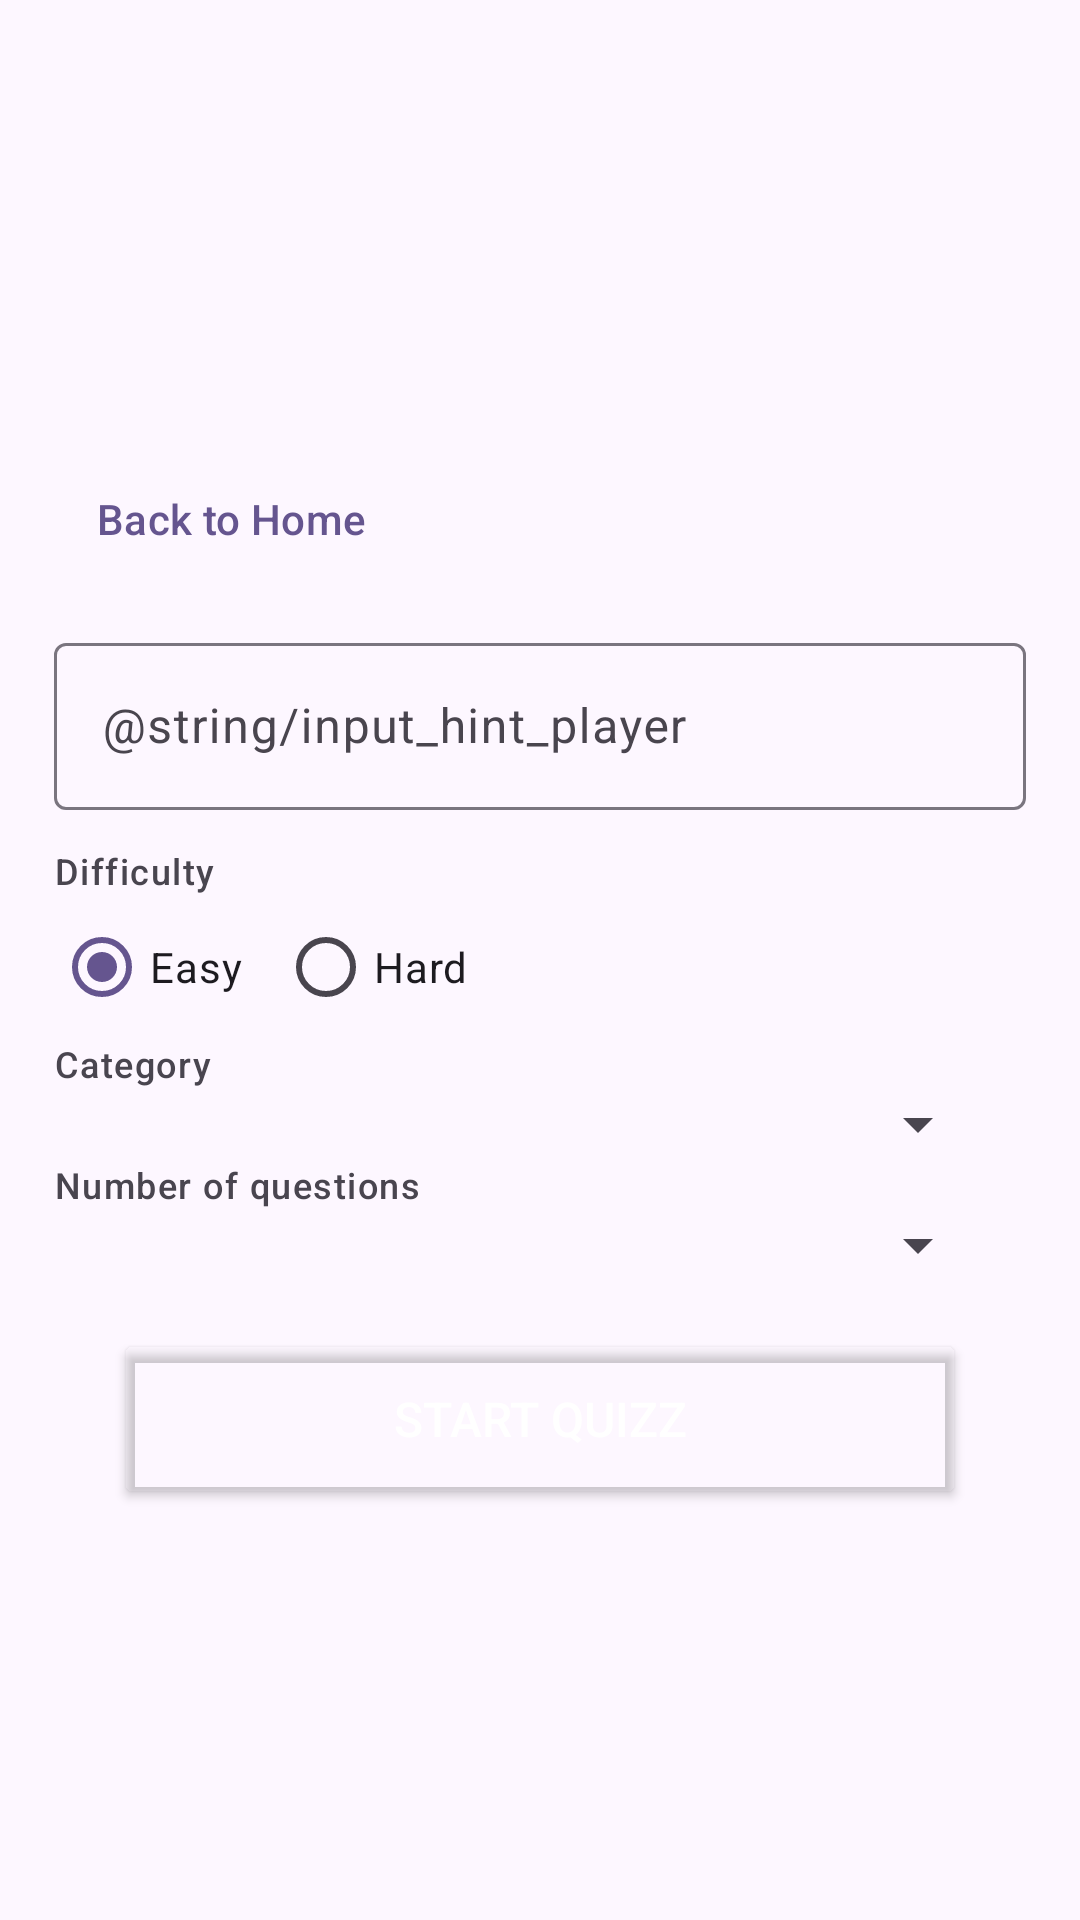

Layout XML and referenced resources for this Android screen:
<!-- AndroidManifest.xml: application theme AppTheme -->
<!-- res/layout/activity_quizz_builder.xml -->
<?xml version="1.0" encoding="utf-8"?>
<androidx.constraintlayout.widget.ConstraintLayout xmlns:android="http://schemas.android.com/apk/res/android"
    xmlns:app="http://schemas.android.com/apk/res-auto"
    xmlns:tools="http://schemas.android.com/tools"
    android:id="@+id/main"
    android:layout_width="match_parent"
    android:layout_height="match_parent"
    tools:context=".QuizzBuilderActivity">

    <LinearLayout
        android:layout_width="match_parent"
        android:layout_height="match_parent"
        android:layout_margin="18dp"
        android:orientation="vertical"
        android:gravity="center">

        <com.google.android.material.button.MaterialButton
            android:id="@+id/button_nav_back"
            android:layout_width="wrap_content"
            android:layout_height="wrap_content"
            android:layout_gravity="start"
            android:layout_marginVertical="12dp"
            android:text="@string/button_navigate_home"
            app:iconPadding="6dp"
            android:paddingRight="14dp"
            android:onClick="backToHome"
            style="@style/Widget.Material3.Button.IconButton">
        </com.google.android.material.button.MaterialButton>

        <com.google.android.material.textfield.TextInputLayout
            android:id="@+id/username_input_layout"
            android:layout_width="match_parent"
            android:layout_height="wrap_content"
            android:gravity="center_horizontal"
            android:paddingBottom="12dp">

            <com.google.android.material.textfield.TextInputEditText
                android:id="@+id/username_input"
                android:layout_width="match_parent"
                android:layout_height="wrap_content"
                android:hint="@string/input_hint_player">
            </com.google.android.material.textfield.TextInputEditText>
        </com.google.android.material.textfield.TextInputLayout>


        <TextView
            android:layout_width="wrap_content"
            android:layout_height="wrap_content"
            android:text="@string/label_difficulty"
            android:layout_gravity="start"
            style="@style/TextAppearance.Material3.LabelMedium"
            android:labelFor="@+id/difficulty_radio_group"/>
        <RadioGroup
            android:id="@+id/difficulty_radio_group"
            android:layout_width="match_parent"
            android:layout_height="wrap_content"
            android:orientation="horizontal">

            <com.google.android.material.radiobutton.MaterialRadioButton
                android:id="@+id/easy_difficulty_radio_button"
                android:layout_width="wrap_content"
                android:layout_height="wrap_content"
                android:text="@string/difficulty_easy"
                android:layout_marginEnd="12dp"
                android:checked="true"/>

            <com.google.android.material.radiobutton.MaterialRadioButton
                android:id="@+id/hard_difficulty_radio_button"
                android:layout_width="wrap_content"
                android:layout_height="wrap_content"
                android:layout_marginEnd="12dp"
                android:text="@string/difficulty_hard"/>
        </RadioGroup>

        <TextView
            android:layout_width="wrap_content"
            android:layout_height="wrap_content"
            android:text="@string/label_category"
            android:layout_gravity="start"
            style="@style/TextAppearance.Material3.LabelMedium"
            android:labelFor="@+id/category_spinner"/>

        <Spinner
            android:id="@+id/category_spinner"
            android:layout_width="match_parent"
            android:layout_height="wrap_content"
            android:paddingHorizontal="8dp"
            android:layout_marginEnd="8dp"/>

        <TextView
            android:layout_width="wrap_content"
            android:layout_height="wrap_content"
            android:text="@string/label_quantity"
            android:layout_gravity="start"
            style="@style/TextAppearance.Material3.LabelMedium"
            android:labelFor="@+id/quantity_spinner"/>
        <Spinner
            android:id="@+id/quantity_spinner"
            android:layout_width="match_parent"
            android:layout_height="wrap_content"
            android:paddingHorizontal="8dp"
            android:layout_marginEnd="8dp"/>

        <Button
            android:id="@+id/button_start_quizz"
            android:layout_width="match_parent"
            android:layout_height="60dp"
            android:layout_marginHorizontal="20dp"
            android:layout_marginTop="16dp"
            android:gravity="center"
            android:minWidth="120dp"
            android:onClick="startQuizz"
            android:text="@string/button_start_quizz"
            android:theme="@style/PrimaryElevatedButton"  />

        <Button
            android:id="@+id/impossible_difficulty_button"
            android:layout_width="wrap_content"
            android:layout_height="60dp"
            android:visibility="gone"
            android:layout_marginTop="16dp"
            android:onClick="startImpossibleQuizz"
            android:theme="@style/TertiaryElevatedButton"
            android:text="@string/button_start_impossible_quizz"/>

    </LinearLayout>
</androidx.constraintlayout.widget.ConstraintLayout>
<!-- resources referenced by this layout -->
<resources>
  <string name="button_navigate_home">Back to Home</string>
  <string name="button_start_impossible_quizz">Start impossible quizz</string>
  <string name="button_start_quizz">Start quizz</string>
  <string name="difficulty_easy">Easy</string>
  <string name="difficulty_hard">Hard</string>
  <string name="input_hint_player">Joueur</string>
  <string name="label_category">Category</string>
  <string name="label_difficulty">Difficulty</string>
  <string name="label_quantity">Number of questions</string>
  <style name="primaryRoundedCorners">
          <item name="cornerFamily">rounded</item>
          <item name="cornerSizeTopLeft">6dp</item>
          <item name="cornerSizeBottomLeft">6dp</item>
          <item name="cornerSizeTopRight">6dp</item>
          <item name="cornerSizeBottomRight">6dp</item>
      </style>
  <color name="md_theme_primary">#65558F</color>
  <color name="md_theme_onPrimary">#FFFFFF</color>
  <color name="md_theme_tertiary">#36618E</color>
  <color name="md_theme_onTertiary">#FFFFFF</color>
  <style name="AppBottomSheetDialogTheme" parent="Theme.Design.Light.BottomSheetDialog">
          <item name="bottomSheetStyle">@style/AppModalStyle</item>
      </style>
  <color name="md_theme_primaryContainer">#E9DDFF</color>
  <color name="md_theme_onPrimaryContainer">#201047</color>
  <color name="md_theme_secondary">#625B71</color>
  <color name="md_theme_onSecondary">#FFFFFF</color>
  <color name="md_theme_secondaryContainer">#E8DEF8</color>
  <color name="md_theme_onSecondaryContainer">#1E192B</color>
  <color name="md_theme_tertiaryContainer">#D2E4FF</color>
  <color name="md_theme_onTertiaryContainer">#001D36</color>
  <color name="md_theme_error">#BA1A1A</color>
  <color name="md_theme_onError">#FFFFFF</color>
  <color name="md_theme_errorContainer">#FFDAD6</color>
  <color name="md_theme_onErrorContainer">#410002</color>
  <color name="md_theme_background">#FDF7FF</color>
  <color name="md_theme_onBackground">#1D1B20</color>
  <color name="md_theme_surface">#FDF7FF</color>
  <color name="md_theme_onSurface">#1D1B20</color>
  <color name="md_theme_surfaceVariant">#E7E0EC</color>
  <color name="md_theme_onSurfaceVariant">#49454E</color>
  <color name="md_theme_outline">#7A757F</color>
  <color name="md_theme_outlineVariant">#CAC4CF</color>
  <color name="md_theme_inverseSurface">#322F35</color>
  <color name="md_theme_inverseOnSurface">#F5EFF7</color>
  <color name="md_theme_inversePrimary">#CFBDFE</color>
  <color name="md_theme_primaryFixed">#E9DDFF</color>
  <color name="md_theme_onPrimaryFixed">#201047</color>
  <color name="md_theme_primaryFixedDim">#CFBDFE</color>
  <color name="md_theme_onPrimaryFixedVariant">#4C3D75</color>
  <color name="md_theme_secondaryFixed">#E8DEF8</color>
  <color name="md_theme_onSecondaryFixed">#1E192B</color>
  <color name="md_theme_secondaryFixedDim">#CBC2DC</color>
  <color name="md_theme_onSecondaryFixedVariant">#4A4458</color>
  <color name="md_theme_tertiaryFixed">#D2E4FF</color>
  <color name="md_theme_onTertiaryFixed">#001D36</color>
  <color name="md_theme_tertiaryFixedDim">#A1CAFD</color>
  <color name="md_theme_onTertiaryFixedVariant">#1A4975</color>
  <color name="md_theme_surfaceDim">#DED8E0</color>
  <color name="md_theme_surfaceBright">#FDF7FF</color>
  <color name="md_theme_surfaceContainerLowest">#FFFFFF</color>
  <color name="md_theme_surfaceContainerLow">#F8F2FA</color>
  <color name="md_theme_surfaceContainer">#F2ECF4</color>
  <color name="md_theme_surfaceContainerHigh">#ECE6EE</color>
  <color name="md_theme_surfaceContainerHighest">#E6E1E9</color>
  <style name="AppModalStyle" parent="Widget.Design.BottomSheet.Modal">
          <item name="android:background">@drawable/bottom_sheet_background</item>
          <item name="android:color">@color/md_theme_onSurface</item>
      </style>
</resources>
